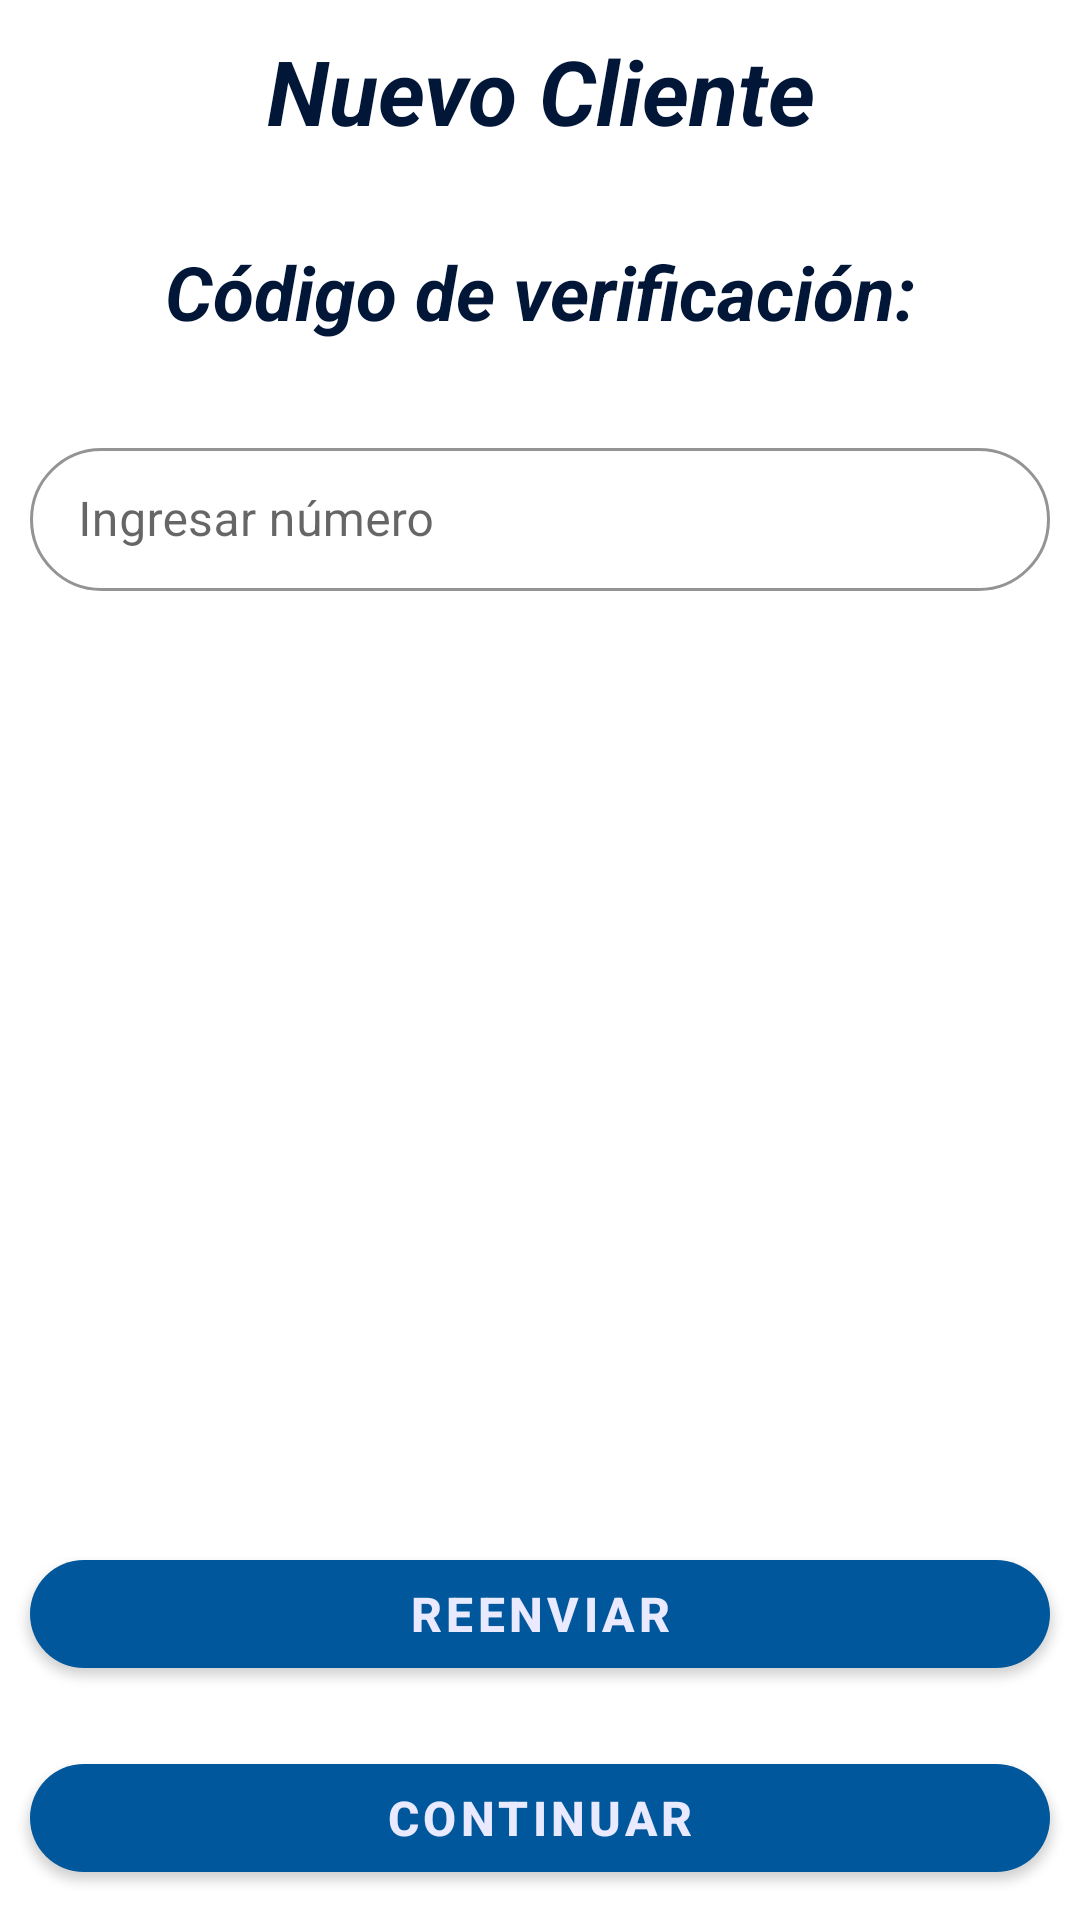

The Android layout XML behind this screen, and the referenced resources:
<!-- AndroidManifest.xml: application theme Theme.TraceDent -->
<!-- res/layout/fragment_register_g3.xml -->
<?xml version="1.0" encoding="utf-8"?>
<androidx.constraintlayout.widget.ConstraintLayout xmlns:android="http://schemas.android.com/apk/res/android"
    xmlns:tools="http://schemas.android.com/tools"
    android:layout_width="match_parent"
    android:layout_height="match_parent"
    xmlns:app="http://schemas.android.com/apk/res-auto"
    tools:context=".views.fragments.RegisterG3Fragment">

    <TextView
        android:id="@+id/tv_textoInicial"
        android:layout_width="match_parent"
        android:layout_height="wrap_content"
        android:layout_marginHorizontal="20dp"
        android:layout_marginVertical="10dp"
        app:layout_constraintVertical_bias="0.0"
        app:layout_constraintVertical_chainStyle="packed"
        android:gravity="center_horizontal"
        android:text="Nuevo Cliente"
        android:textColor="#021638"
        android:textSize="30dp"
        android:textStyle="bold|italic"
        app:layout_constraintEnd_toEndOf="parent"
        app:layout_constraintStart_toStartOf="parent"
        app:layout_constraintTop_toTopOf="parent"
        app:layout_constraintBottom_toTopOf="@+id/tv_textocodigo"/>

    <TextView
        android:id="@+id/tv_textocodigo"
        android:layout_width="match_parent"
        android:layout_height="wrap_content"
        android:layout_marginHorizontal="20dp"
        android:layout_marginVertical="20dp"
        android:gravity="center_horizontal"
        android:text="Código de verificación:"
        android:textColor="#021638"
        android:textSize="25dp"
        android:textStyle="bold|italic"
        app:layout_constraintEnd_toEndOf="parent"
        app:layout_constraintHorizontal_bias="0.4"
        app:layout_constraintStart_toStartOf="parent"
        app:layout_constraintTop_toBottomOf="@+id/tv_textoInicial"
        app:layout_constraintBottom_toTopOf="@+id/til_codigo"/>

    <com.google.android.material.textfield.TextInputLayout
        android:id="@+id/til_codigo"

        android:layout_width="match_parent"
        android:layout_height="wrap_content"

        android:textSize="16sp"
        android:hint="Ingresar número"
        android:gravity="start"

        app:boxCornerRadiusBottomEnd="30dp"
        app:boxCornerRadiusBottomStart="30dp"
        app:boxCornerRadiusTopEnd="30dp"
        app:boxCornerRadiusTopStart="30dp"

        app:layout_constraintTop_toBottomOf="@id/tv_textocodigo"
        app:layout_constraintStart_toStartOf="parent"
        app:layout_constraintEnd_toEndOf="parent"
        app:layout_constraintBottom_toBottomOf="parent"




        android:layout_margin="10dp"
        style="@style/Widget.MaterialComponents.TextInputLayout.OutlinedBox.Dense"
        app:boxStrokeColor="@color/mtrl_textinput_default_box_stroke_color"
        >
        <com.google.android.material.textfield.TextInputEditText
            android:id="@+id/tiet_numero"
            android:inputType="number"

            android:layout_width="match_parent"
            android:layout_height="wrap_content"
            />
    </com.google.android.material.textfield.TextInputLayout>


    <com.google.android.material.button.MaterialButton
        android:id="@+id/btn_reenviar"

        android:layout_width="match_parent"
        android:layout_height="wrap_content"
        android:layout_margin="10dp"
        app:layout_constraintVertical_bias="1.0"
        app:layout_constraintVertical_chainStyle="packed"
        android:gravity="center"
        android:text="Reenviar"
        android:textSize="16dp"


        android:textStyle="bold"
        app:cornerRadius="30dp"
        app:layout_constraintBottom_toTopOf="@+id/btn_continuar"
        app:layout_constraintEnd_toEndOf="parent"

        app:layout_constraintHorizontal_bias="1.0"
        app:layout_constraintStart_toStartOf="parent"
        app:layout_constraintTop_toTopOf="parent"/>

    <com.google.android.material.button.MaterialButton
        android:id="@+id/btn_continuar"

        android:layout_width="match_parent"
        android:layout_height="wrap_content"
        android:layout_margin="10dp"

        android:layout_marginTop="20dp"
        android:gravity="center"
        android:text="Continuar"


        android:textSize="16dp"
        android:textStyle="bold"
        app:cornerRadius="30dp"
        app:layout_constraintEnd_toEndOf="parent"
        app:layout_constraintStart_toStartOf="parent"
        app:layout_constraintTop_toBottomOf="@id/btn_reenviar"
        app:layout_constraintBottom_toBottomOf="parent"/>

</androidx.constraintlayout.widget.ConstraintLayout>
<!-- resources referenced by this layout -->
<resources>
  <style name="Theme.TraceDent" parent="Theme.MaterialComponents.DayNight.NoActionBar">
          
          <item name="colorPrimary">@color/primaryColor</item>
          <item name="colorPrimaryVariant">@color/primaryDarkColor</item>
          <item name="colorOnPrimary">@color/secondaryTextColor</item>
          
          <item name="colorSecondary">@color/primaryColor</item>
          <item name="colorSecondaryVariant">@color/secondaryTextColor</item>
          <item name="colorOnSecondary">@color/secondaryTextColor</item>
          
          <item name="android:statusBarColor" tools:targetApi="l">?attr/colorPrimaryVariant</item>
          
      </style>
  <color name="primaryColor">#01579b</color>
  <color name="primaryDarkColor">#002f6c</color>
  <color name="secondaryTextColor">#e9eaff</color>
</resources>
